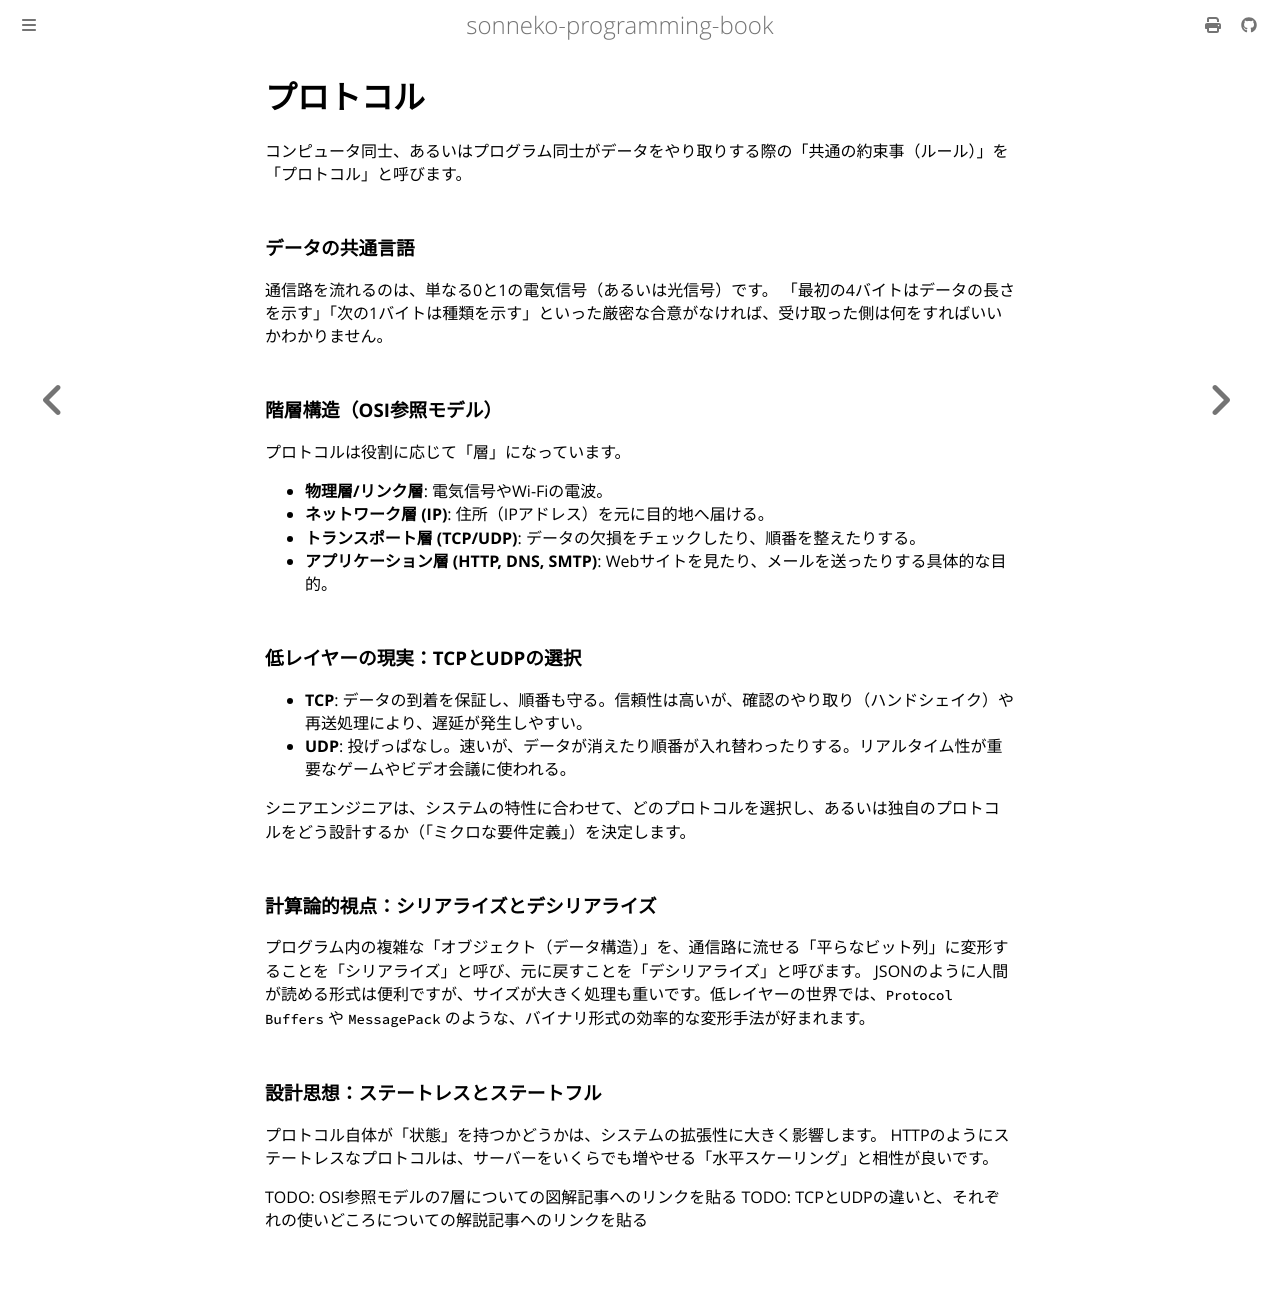

repository: sonneko/programming-book · page: 10-low-level-programming/019.html · generator: mdbook

# プロトコル

コンピュータ同士、あるいはプログラム同士がデータをやり取りする際の「共通の約束事（ルール）」を「プロトコル」と呼びます。

### データの共通言語
通信路を流れるのは、単なる0と1の電気信号（あるいは光信号）です。
「最初の4バイトはデータの長さを示す」「次の1バイトは種類を示す」といった厳密な合意がなければ、受け取った側は何をすればいいかわかりません。

### 階層構造（OSI参照モデル）
プロトコルは役割に応じて「層」になっています。
- **物理層/リンク層**: 電気信号やWi-Fiの電波。
- **ネットワーク層 (IP)**: 住所（IPアドレス）を元に目的地へ届ける。
- **トランスポート層 (TCP/UDP)**: データの欠損をチェックしたり、順番を整えたりする。
- **アプリケーション層 (HTTP, DNS, SMTP)**: Webサイトを見たり、メールを送ったりする具体的な目的。

### 低レイヤーの現実：TCPとUDPの選択
- **TCP**: データの到着を保証し、順番も守る。信頼性は高いが、確認のやり取り（ハンドシェイク）や再送処理により、遅延が発生しやすい。
- **UDP**: 投げっぱなし。速いが、データが消えたり順番が入れ替わったりする。リアルタイム性が重要なゲームやビデオ会議に使われる。

シニアエンジニアは、システムの特性に合わせて、どのプロトコルを選択し、あるいは独自のプロトコルをどう設計するか（「ミクロな要件定義」）を決定します。

### 計算論的視点：シリアライズとデシリアライズ
プログラム内の複雑な「オブジェクト（データ構造）」を、通信路に流せる「平らなビット列」に変形することを「シリアライズ」と呼び、元に戻すことを「デシリアライズ」と呼びます。
JSONのように人間が読める形式は便利ですが、サイズが大きく処理も重いです。低レイヤーの世界では、`Protocol Buffers` や `MessagePack` のような、バイナリ形式の効率的な変形手法が好まれます。

### 設計思想：ステートレスとステートフル
プロトコル自体が「状態」を持つかどうかは、システムの拡張性に大きく影響します。
HTTPのようにステートレスなプロトコルは、サーバーをいくらでも増やせる「水平スケーリング」と相性が良いです。

TODO: OSI参照モデルの7層についての図解記事へのリンクを貼る
TODO: TCPとUDPの違いと、それぞれの使いどころについての解説記事へのリンクを貼る
